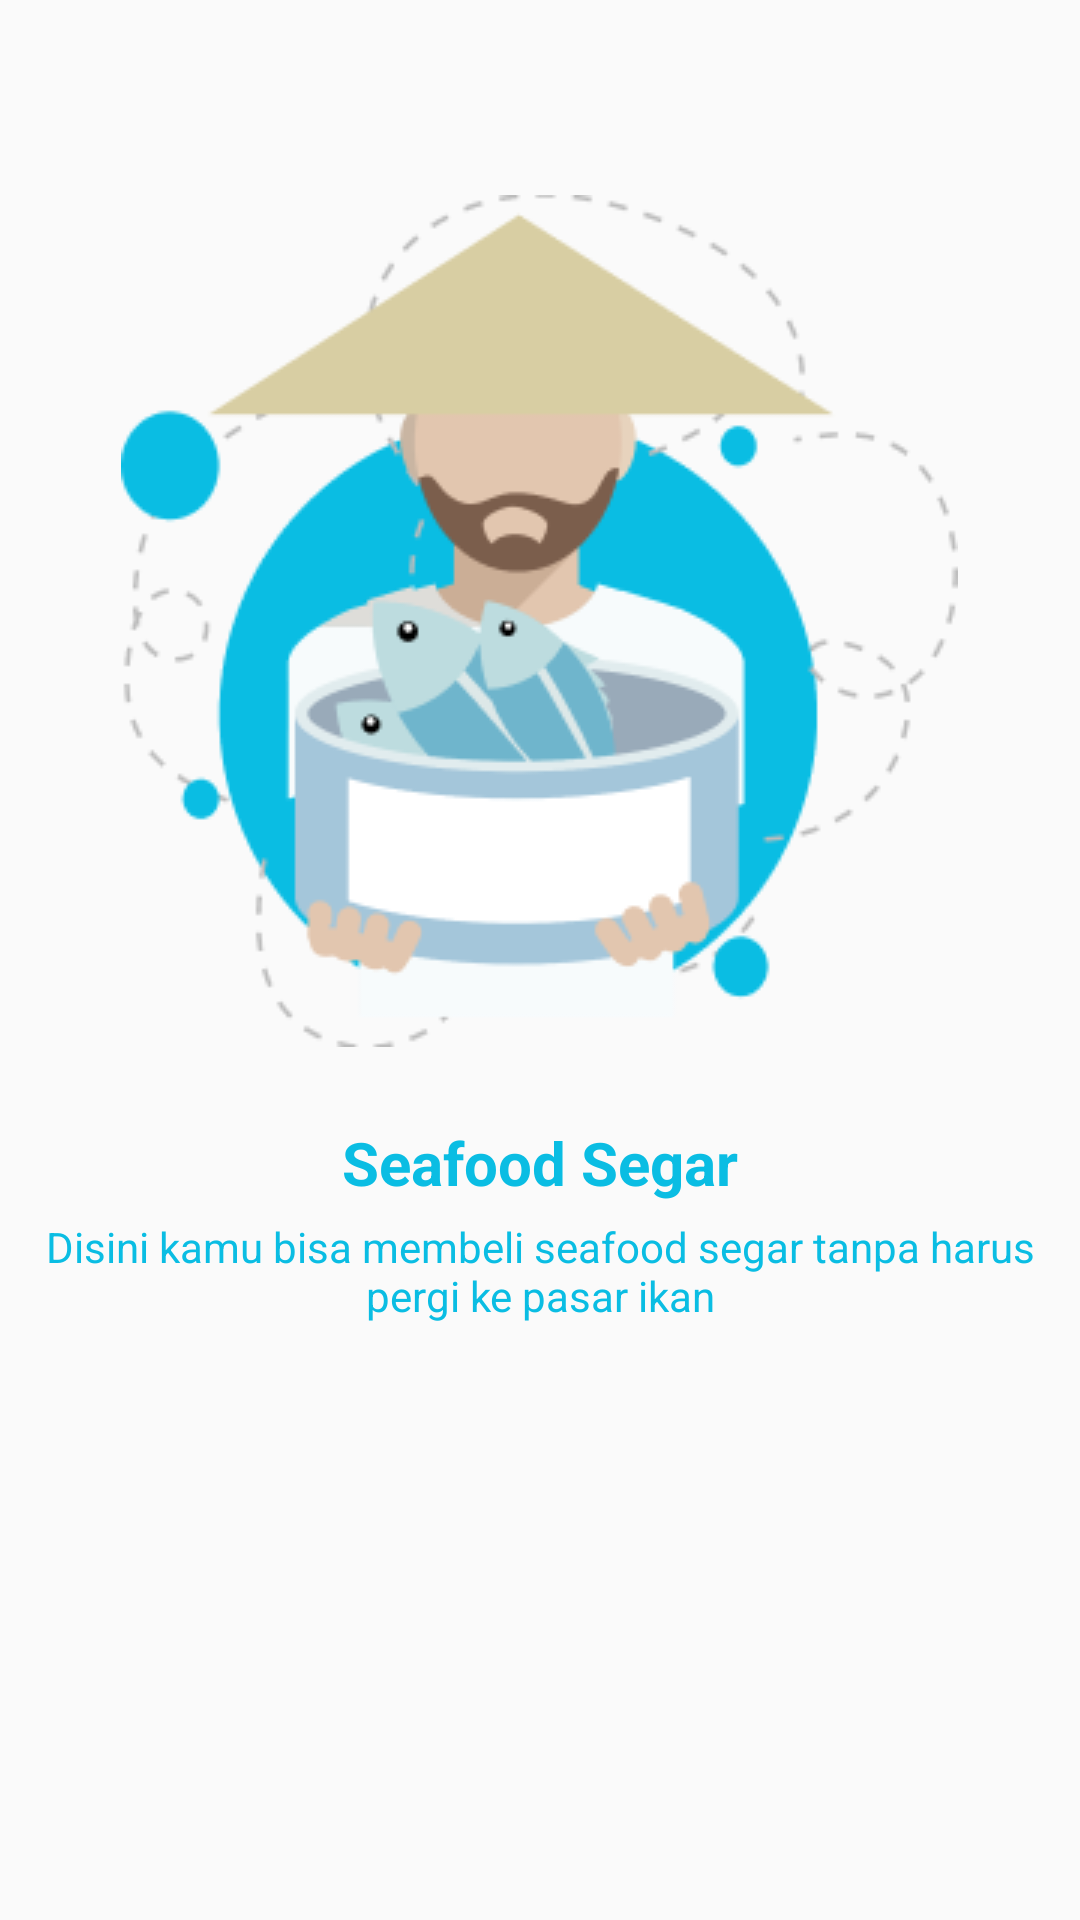

The Android layout XML behind this screen, and the referenced resources:
<!-- AndroidManifest.xml: application theme AppTheme -->
<!-- res/layout/actvity_slider1.xml -->
<?xml version="1.0" encoding="utf-8"?>
<RelativeLayout
    xmlns:android="http://schemas.android.com/apk/res/android"
    xmlns:app="http://schemas.android.com/apk/res-auto"
    xmlns:tools="http://schemas.android.com/tools"
    android:layout_width="match_parent"
    android:layout_height="wrap_content">
    <ImageView
        android:id="@+id/img"
        android:layout_width="wrap_content"
        android:layout_height="wrap_content"
        android:src="@drawable/img1"
        android:layout_centerHorizontal="true"
        android:layout_marginTop="65dp"/>

    <TextView
        android:id="@+id/title"
        android:layout_width="wrap_content"
        android:layout_height="wrap_content"
        android:layout_below="@+id/img"
        android:layout_centerHorizontal="true"
        android:layout_marginTop="25dp"
        android:text="Seafood Segar"
        android:textColor="@color/colorPrimary"
        android:textSize="20dp"
        android:textStyle="bold" />

    <TextView
        android:id="@+id/contain"
        android:layout_width="330dp"
        android:layout_height="wrap_content"
        android:layout_below="@+id/title"
        android:layout_centerHorizontal="true"
        android:layout_marginTop="5dp"
        android:gravity="center"
        android:text="Disini kamu bisa membeli seafood segar tanpa harus pergi ke pasar ikan"
        android:textColor="@color/colorPrimary"
        android:textSize="14dp" />

</RelativeLayout>
<!-- resources referenced by this layout -->
<resources>
  <color name="colorPrimary">#0ABDE3</color>
  <!-- drawable img1: png bitmap (drawable, 25117 bytes) -->
  <style name="AppTheme" parent="Theme.AppCompat.Light.NoActionBar">
          
          <item name="colorPrimary">@color/colorPrimary</item>
          <item name="colorPrimaryDark">@color/colorPrimaryDark</item>
          <item name="colorAccent">@color/white</item>
          <item name="android:textColorHint">@color/grey</item>
          
      </style>
  <color name="colorPrimaryDark">#0ABDE3</color>
  <color name="white">#FFFFFF</color>
  <color name="grey">#dedede</color>
</resources>
